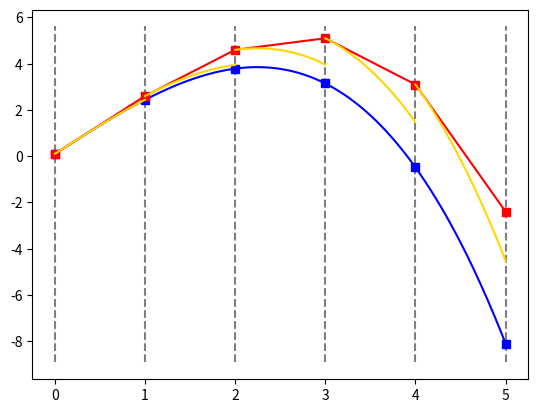

Here is the Python script that generated this plot:
import numpy as np
import matplotlib.pyplot as plt

def fun(t, y):
    return (-(t)**2 + 5)/2

def fwe(t, y, f, dt):
    return y + dt*f(t, y)

init = 0.1
tend = 5
dtslice = 1
nslices = int(tend/dtslice)
ncoarse = 1
dtcoarse = dtslice/ncoarse
nfine = 50
dtfine = dtslice/nfine
tfine = np.linspace(0, tend, nslices*nfine + 1)
tcoarse = np.linspace(0, tend, nslices*ncoarse + 1)
tslice = np.linspace(0, tend, nslices + 1)

coarseall = np.zeros(nslices*ncoarse +1)
coarseall[0] = init
fineall = np.zeros(nslices*nfine +1)
fineall[0] = init

for p in range(nslices):
    t = p*dtslice
    for n in range(1,ncoarse+1):
        coarseall[p*ncoarse + n] = fwe(t, coarseall[p*ncoarse + n-1], fun, dtcoarse)
        t += dtcoarse
    t = p*dtslice
    for n in range(1,nfine+1):
        fineall[p*nfine + n] = fwe(t, fineall[p*nfine + n-1], fun, dtfine)
        t += dtfine

coarse = coarseall[np.arange(0,nslices*ncoarse +1, ncoarse)]
fine = fineall[np.arange(0,nslices*nfine +1, nfine)]

c = np.zeros((nslices, ncoarse+1))
f = np.zeros((nslices, nfine+1))

for p in range(nslices):
    init = coarse[p]
    c[p, 0] = init
    f[p, 0] = init
    t = p*dtslice
    for n in range(1,ncoarse+1):
        c[p,n] = fwe(t, c[p,n-1], fun, dtcoarse)
        t += dtcoarse
    t = p*dtslice
    for n in range(1,nfine+1):
        f[p,n] = fwe(t, f[p,n-1], fun, dtfine)
        t += dtfine

limmax = max(max(coarseall), max(fineall))
limmin = min(min(coarseall), min(fineall))

plt.figure()

for p in range(nslices+1):
    plt.plot([p*dtslice, p*dtslice], [limmin*1.1,limmax*1.1], 'k--', alpha=0.5)

plt.plot(tfine, fineall, 'b')
plt.plot(tslice, fine, 'bs')
plt.plot(tcoarse, coarseall, 'r')
plt.plot(tslice, coarse, 'rs')

for p in range(nslices):
    plt.plot(tfine[p*nfine:(p+1)*nfine+1], f[p,:], color='gold')

plt.show()